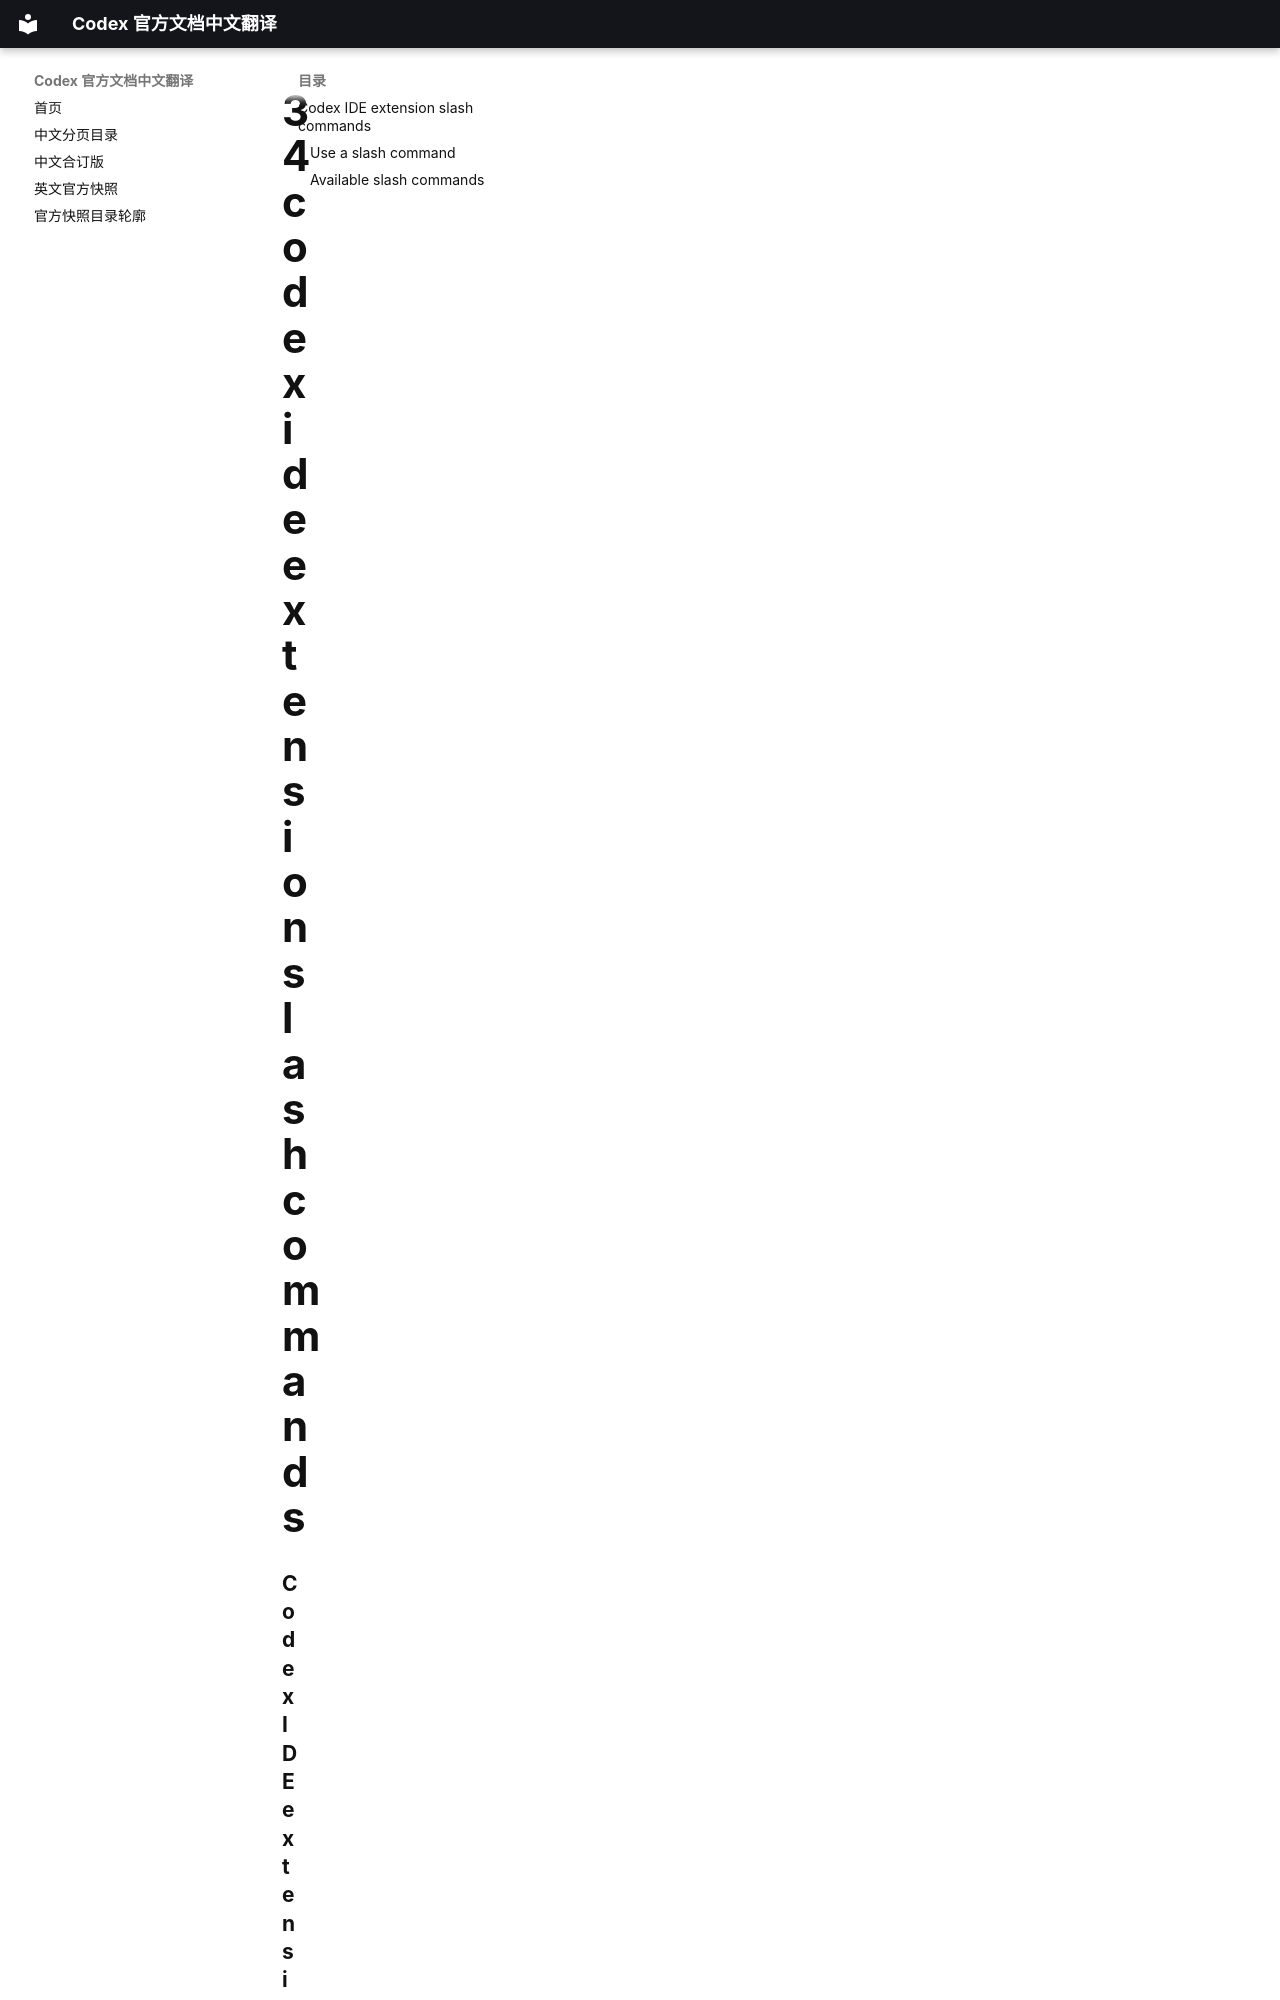

repository: ump90/codex_document · page: source/pages/34-codex-ide-extension-slash-commands/index.html · generator: mkdocs

### Codex IDE extension slash commands

Source: [Codex IDE extension slash commands](/codex/ide/slash-commands.md)

Slash commands let you control Codex without leaving the chat input. Use them to check status, switch between loca
